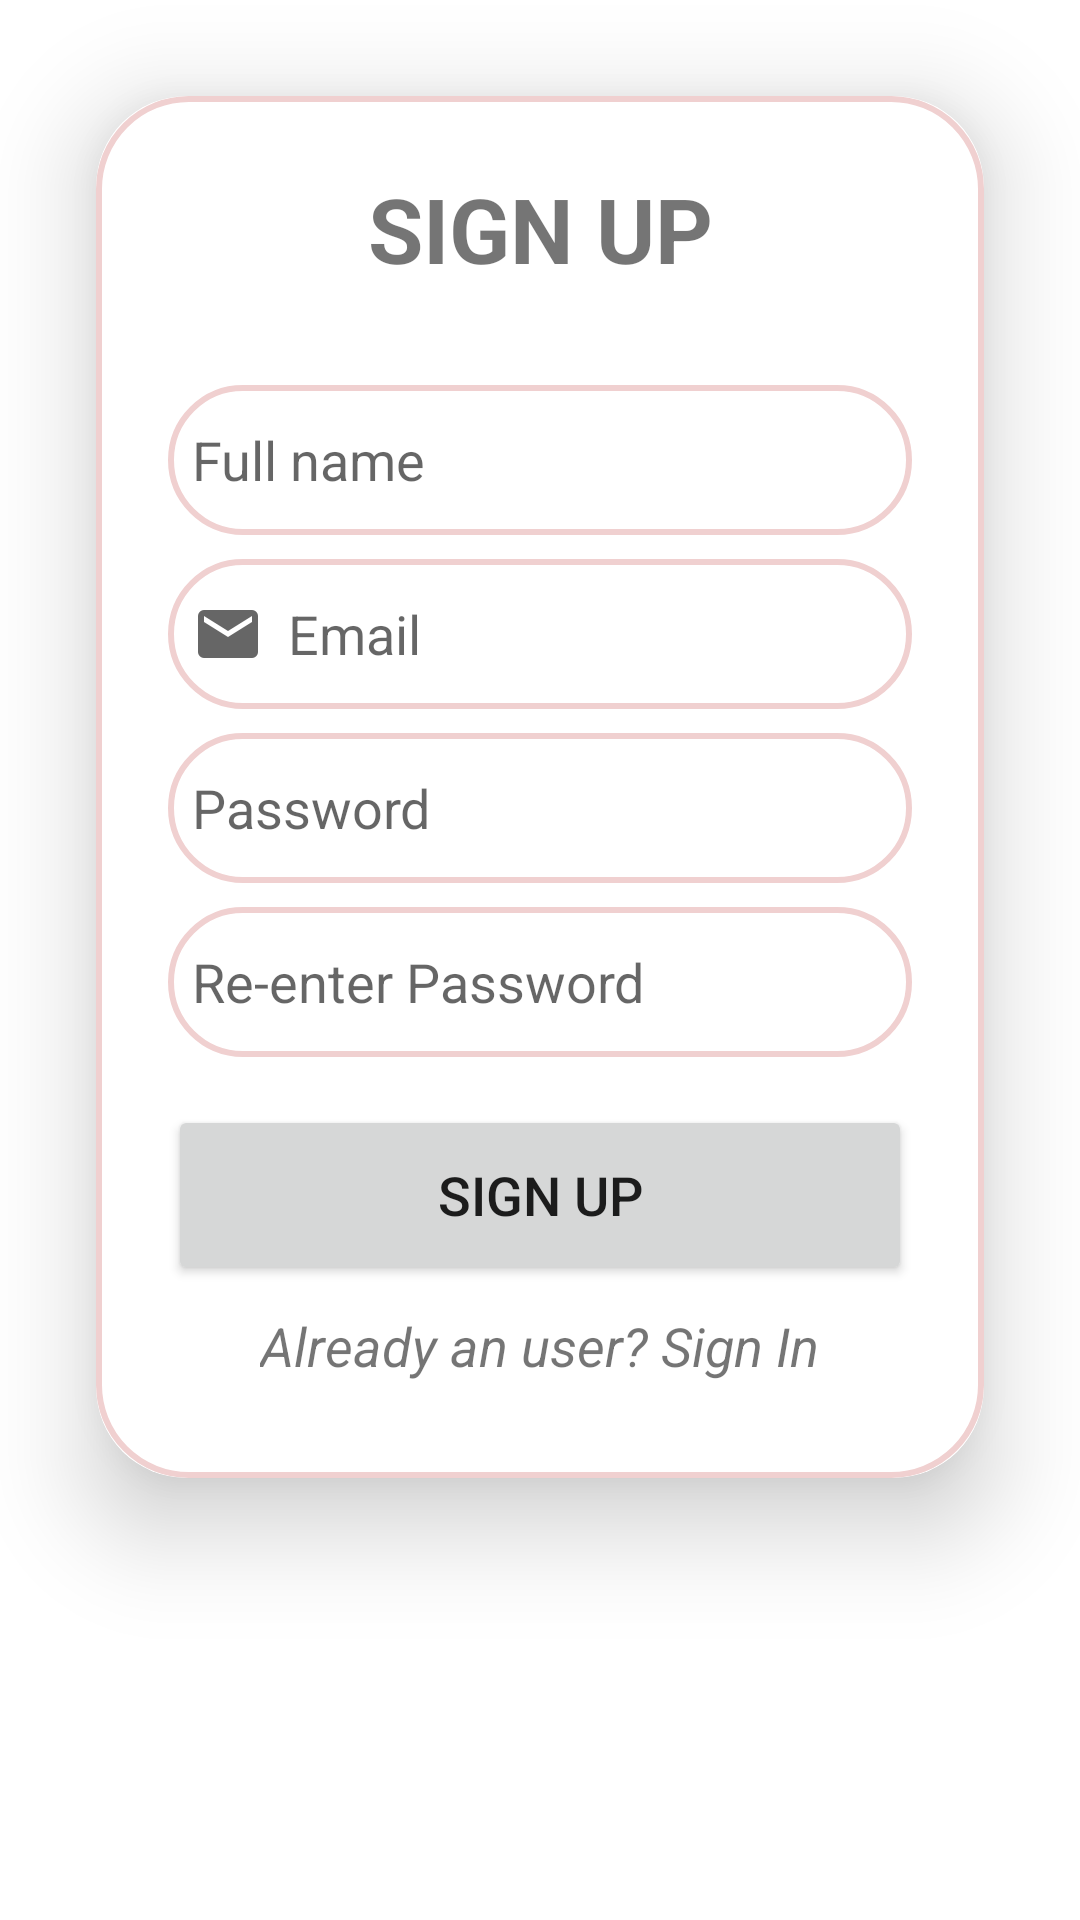

Layout XML and referenced resources for this Android screen:
<!-- AndroidManifest.xml: application theme Theme.ClothingStore -->
<!-- res/layout/fragment_sign_up.xml -->
<?xml version="1.0" encoding="utf-8"?>
<FrameLayout xmlns:android="http://schemas.android.com/apk/res/android"
    xmlns:app="http://schemas.android.com/apk/res-auto"
    xmlns:tools="http://schemas.android.com/tools"
    android:layout_width="match_parent"
    android:layout_height="match_parent"
    tools:context=".login.SignUpFragment">

    <androidx.cardview.widget.CardView
        android:layout_width="match_parent"
        android:layout_height="wrap_content"
        android:layout_gravity="center_horizontal"
        android:layout_margin="@dimen/basex4"
        app:cardCornerRadius="@dimen/sizex3"
        app:cardElevation="@dimen/sizex2"
        app:layout_constraintBottom_toBottomOf="parent"
        app:layout_constraintEnd_toEndOf="parent"
        app:layout_constraintStart_toStartOf="parent"
        app:layout_constraintTop_toTopOf="parent">

        <LinearLayout
            android:layout_width="match_parent"
            android:layout_height="wrap_content"
            android:layout_gravity="center_horizontal"
            android:background="@drawable/pink_border"
            android:orientation="vertical"
            android:padding="@dimen/basex3">

            <TextView
                android:layout_width="match_parent"
                android:layout_height="wrap_content"
                android:text="@string/sign_up"
                android:textAlignment="center"
                android:textAllCaps="true"
                android:textSize="@dimen/largeFont"
                android:textStyle="bold" />

            <EditText
                android:id="@+id/name_signup"
                android:layout_width="match_parent"
                android:layout_height="@dimen/sizex5"
                android:layout_marginTop="@dimen/basex4"
                android:autofillHints="name"
                android:background="@drawable/pink_border"
                android:drawableStart="@drawable/ic_person_24"
                android:drawablePadding="@dimen/base"
                android:hint="@string/full_name"
                android:inputType="textPersonName"
                android:padding="@dimen/base" />

            <EditText
                android:id="@+id/email_signup"
                android:layout_width="match_parent"
                android:layout_height="@dimen/sizex5"
                android:layout_marginTop="@dimen/base"
                android:autofillHints="emailAddress"
                android:background="@drawable/pink_border"
                android:drawableStart="@drawable/ic_email_24"
                android:drawablePadding="@dimen/base"
                android:hint="@string/email"
                android:inputType="textEmailAddress"
                android:padding="@dimen/base" />

            <androidx.constraintlayout.widget.ConstraintLayout
                android:layout_width="match_parent"
                android:layout_height="wrap_content">

                <EditText
                    android:id="@+id/password_signup"
                    android:layout_width="match_parent"
                    android:layout_height="@dimen/sizex5"
                    android:layout_marginTop="@dimen/base"
                    android:autofillHints="password"
                    android:background="@drawable/pink_border"
                    android:drawableStart="@drawable/ic_password_24"
                    android:drawablePadding="@dimen/base"
                    android:hint="@string/password"
                    android:inputType="textPassword"
                    android:padding="@dimen/base"
                    app:layout_constraintBottom_toBottomOf="parent"
                    app:layout_constraintTop_toTopOf="parent" />

                <ImageView
                    android:id="@+id/showHidePw_signup"
                    android:layout_width="50dp"
                    android:layout_height="0dp"
                    android:layout_marginRight="@dimen/base"
                    android:scaleX="0.5"
                    android:scaleY="0.5"
                    android:src="@drawable/ic_visible_24"
                    app:layout_constraintBottom_toBottomOf="@id/password_signup"
                    app:layout_constraintEnd_toEndOf="@id/password_signup"
                    app:layout_constraintTop_toTopOf="@id/password_signup" />

            </androidx.constraintlayout.widget.ConstraintLayout>

            <androidx.constraintlayout.widget.ConstraintLayout
                android:layout_width="match_parent"
                android:layout_height="wrap_content">

                <EditText
                    android:id="@+id/password2_signup"
                    android:layout_width="match_parent"
                    android:layout_height="@dimen/sizex5"
                    android:layout_marginTop="@dimen/base"
                    android:background="@drawable/pink_border"
                    android:drawableStart="@drawable/ic_re_password_24"
                    android:drawablePadding="@dimen/base"
                    android:hint="@string/confirmPassword"
                    android:inputType="textPassword"
                    android:padding="@dimen/base"
                    app:layout_constraintBottom_toBottomOf="parent"
                    app:layout_constraintTop_toTopOf="parent" />

                <ImageView
                    android:id="@+id/showHidePw2_signup"
                    android:layout_width="50dp"
                    android:layout_height="0dp"
                    android:layout_marginRight="@dimen/base"
                    android:scaleX="0.5"
                    android:scaleY="0.5"
                    android:src="@drawable/ic_visible_24"
                    app:layout_constraintBottom_toBottomOf="@id/password2_signup"
                    app:layout_constraintEnd_toEndOf="@id/password2_signup"
                    app:layout_constraintTop_toTopOf="@id/password2_signup" />

            </androidx.constraintlayout.widget.ConstraintLayout>

            <Button
                android:id="@+id/button_signup"
                android:layout_width="match_parent"
                android:layout_height="@dimen/sizex6"
                android:layout_marginTop="@dimen/basex2"
                android:text="@string/sign_up"
                android:textSize="@dimen/normalFont"
                app:cornerRadius="@dimen/basex3" />

            <TextView
                android:id="@+id/signInRedirectText"
                android:layout_width="wrap_content"
                android:layout_height="wrap_content"
                android:layout_gravity="center"
                android:padding="@dimen/base"
                android:text="@string/toSignInPage"
                android:textSize="@dimen/normalFont"
                android:textStyle="italic" />

        </LinearLayout>
    </androidx.cardview.widget.CardView>

</FrameLayout>
<!-- resources referenced by this layout -->
<resources>
  <dimen name="base">8dp</dimen>
  <dimen name="basex2">16dp</dimen>
  <dimen name="basex3">24dp</dimen>
  <dimen name="basex4">32dp</dimen>
  <dimen name="largeFont">30sp</dimen>
  <dimen name="normalFont">18sp</dimen>
  <dimen name="sizex2">20dp</dimen>
  <dimen name="sizex3">30dp</dimen>
  <dimen name="sizex5">50dp</dimen>
  <dimen name="sizex6">60dp</dimen>
  <!-- drawable ic_email_24 (drawable) -->
  <vector xmlns:android="http://schemas.android.com/apk/res/android"
      android:width="24dp"
      android:height="24dp"
      android:tint="?attr/colorControlNormal"
      android:viewportWidth="960"
      android:viewportHeight="960">
      <path
          android:fillColor="@android:color/white"
          android:pathData="M160,800Q127,800 103.5,776.5Q80,753 80,720L80,240Q80,207 103.5,183.5Q127,160 160,160L800,160Q833,160 856.5,183.5Q880,207 880,240L880,720Q880,753 856.5,776.5Q833,800 800,800L160,800ZM480,520L800,320L800,240L480,440L160,240L160,320L480,520Z" />
  </vector>
  <!-- drawable pink_border (drawable) -->
  <?xml version="1.0" encoding="utf-8"?>
  <shape xmlns:android="http://schemas.android.com/apk/res/android"
      android:shape="rectangle">
  
      <stroke android:width="2dp"
          android:color="@color/light_pink"/>
  
      <corners android:radius="30dp"/>
  
  </shape>
  <string name="confirmPassword">Re-enter Password</string>
  <string name="email">Email</string>
  <string name="full_name">Full name</string>
  <string name="password">Password</string>
  <string name="sign_up">Sign Up</string>
  <string name="toSignInPage">Already an user? Sign In</string>
  <style name="Theme.ClothingStore" parent="Base.Theme.ClothingStore" />
  <color name="light_pink">#F0D0D0</color>
  <style name="Base.Theme.ClothingStore" parent="Theme.MaterialComponents.DayNight.NoActionBar">
          
          
      </style>
</resources>
